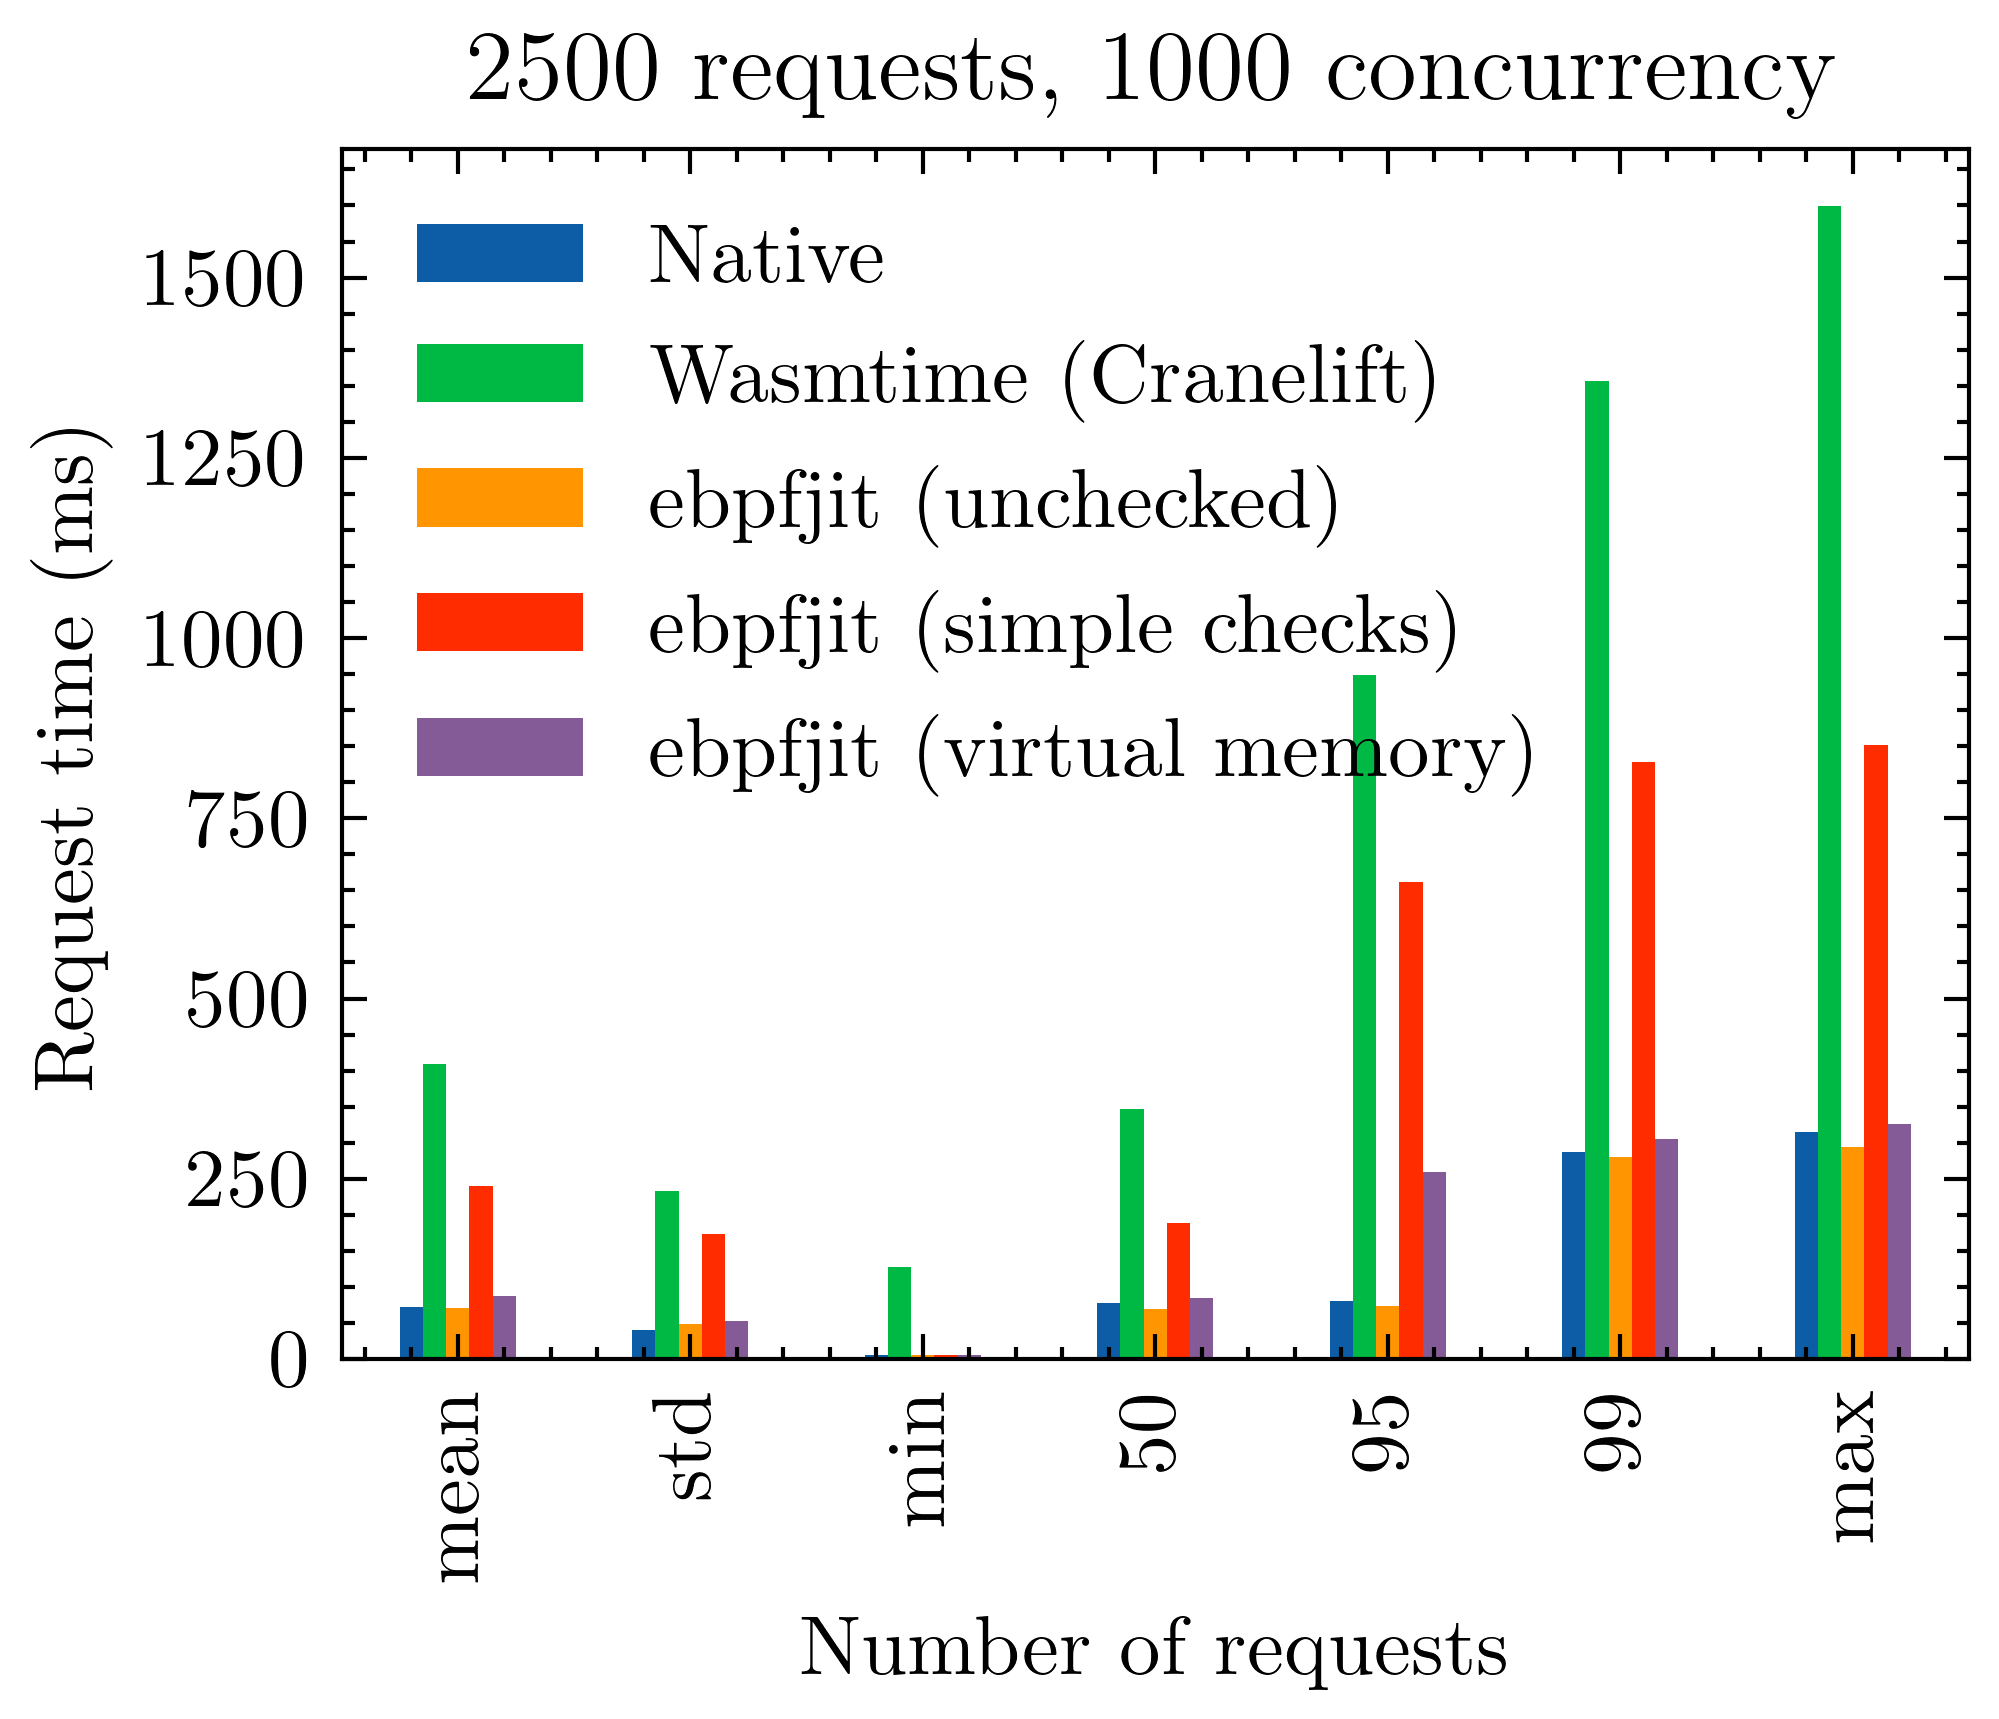

The file beside this chart, header and first rows:
Native, ebpfjit (unchecked), ebpfjit (virtual memory), Wasmtime (Cranelift), ebpfjit (simple checks)
6, 5, 6, 127, 6
6, 5, 6, 127, 6
6, 5, 6, 127, 6
6, 5, 6, 128, 6
6, 5, 6, 128, 6
6, 5, 6, 128, 6
6, 5, 6, 129, 6
6, 5, 6, 129, 6
6, 5, 6, 129, 6
6, 5, 6, 130, 6
6, 5, 6, 130, 6
6, 5, 6, 130, 6
6, 5, 6, 131, 6
6, 5, 6, 131, 6
6, 5, 6, 131, 7
6, 5, 6, 132, 7
6, 5, 6, 132, 8
6, 5, 6, 132, 8
6, 5, 6, 133, 9
6, 5, 6, 133, 9
6, 5, 6, 133, 10
6, 5, 6, 134, 10
6, 5, 6, 134, 11
6, 5, 6, 134, 12
6, 5, 6, 135, 12
6, 5, 6, 135, 13
6, 5, 6, 135, 13
6, 5, 6, 136, 14
6, 5, 6, 136, 14
6, 5, 6, 136, 15
6, 5, 6, 137, 15
6, 5, 6, 137, 16
6, 5, 6, 137, 16
6, 5, 6, 138, 17
6, 5, 6, 138, 17
6, 5, 6, 138, 18
6, 5, 6, 139, 19
6, 5, 6, 139, 19
6, 5, 6, 139, 20
6, 5, 6, 140, 21
6, 5, 6, 140, 21
6, 5, 6, 140, 22
6, 5, 6, 141, 23
6, 5, 6, 141, 23
6, 5, 6, 141, 24
6, 5, 6, 142, 25
6, 5, 6, 142, 25
6, 5, 6, 142, 26
6, 5, 6, 143, 27
6, 5, 6, 143, 27
6, 5, 6, 144, 28
6, 5, 6, 144, 29
6, 5, 6, 144, 29
6, 5, 6, 145, 30
6, 5, 6, 145, 31
6, 5, 6, 145, 32
6, 5, 6, 146, 32
6, 5, 6, 146, 33
6, 5, 6, 146, 34
6, 5, 6, 147, 35
... 2,440 more rows
